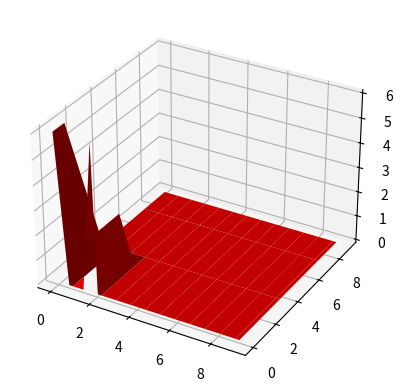

This chart was generated by the following Python code:
from math import sqrt
import numpy as np
import matplotlib.pyplot as plt
import random


class Tile:
# in this class we assume every tile as a member of 'Tile' class we define here.
# we get an array of 3 elements to define a member
# then we define each error as a method 
    count=0
    def __init__(self , my_tile_array:list):
        """[method of defining the tile]

        Args:
            my_tile_array (np.array): [an array of 3 arguments: my_tile_array = [x ,y ,z ]]
            x : array of x cordinates of the tile (1-D array)
            y : array of y cordinates of the tile (1-D array)
            z : array of z cordinates of the tile in size of meshgrid(x,y) (2-D array)
        """ 
                
        self.array = my_tile_array.copy()
        # we copy the original array, to avoid unintended changees
#==============================================================
    def continuous_reading(self, error_magnitude:float , error_area_coordinates:list ):
        """[apply continuous reading error on the tile, it sums data on the tile with a random number within range of error magnitude.]

        Args:
            error_magnitude (float): [random number will be generated within range of (-error_magnitude,error_magnitude)]
            error_area_coordinates (list): [number of points in lenghth and width of the error area,
            [errror_width,error_length]]
        """        
        error_width , error_length = error_area_coordinates
        # error length is the number of columns in the tile matrix
        # error width is the number of rows in the tile matrix

        center_length, center_width = int((self.array[0].size)/2), int((self.array[1].size)/2)
        # for odd array sizes, center cordinates will be (number-1)/2

        for length in range(0,error_length):
            for width in range(0,error_width):
                self.array[2][center_width-int(error_width/2)+width+(1-error_width%2),\
                center_length-int(error_length/2)+length+(1-error_length%2)]\
                +=(random.uniform(-error_magnitude,error_magnitude)) 
#---------------------------------------------------------------
#---------------------------------------------------------------
    def center_pyramid(self, error_magnitude:float , error_area_coordinates:list):
        """[center error on the tile with the shape of pyramid]

        Args:
            error_magnitude (float): [it shows maximum pyramids height]
            error_area_coordinates (list): [number of points in length and width of the error area]
            [errror_width,error_length]
        """        
        error_width , error_length = error_area_coordinates 
        pyramid_height_step=(error_magnitude)/(int((min(error_length,error_width)/2))
            +min(error_length,error_width)%2)

        # error length is the number of columns in the tile matrix
        # error width is the number of rows in the tile matrix

        center_length, center_width = int((self.array[0].size)/2), int((self.array[1].size)/2)
        # for odd array sizes, center cordinates will be (number-1)/2

        for a in range(0,min(error_length,error_width)):

            self.array[2][center_width-int(error_width/2)+a:center_width+int(error_width/2)-a+ (error_width%2), \
            center_length-int(error_length/2)+a:center_length+int(error_length/2)-a+(error_length%2)]\
            +=pyramid_height_step            
           
#---------------------------------------------------------------
    def center_sphere(self, error_magnitude:float , error_area_coordinates:list):
        """[center error on the tile with the shape of sphere]

        Args:
            error_magnitude (float): [it shows maximum sphere height]
            error_area_coordinates (list): [number of points in length and width of the error area]
            [errror_width,error_length]
        """        
        error_width , error_length = error_area_coordinates
        # error length is the number of columns in the tile matrix
        # error width is the number of rows in the tile matrix
        center_length, center_width = int((self.array[0].size)/2), int((self.array[1].size)/2)
        # for odd array sizes, center cordinates will be (number-1)/2
        x=np.linspace(-0.5,0.5,error_length)
        y=np.linspace(-0.5,0.5,error_width)
        
        xx,yy= np.meshgrid(x,y)
        z= error_magnitude*np.sqrt(1-xx**2-yy**2) 
        z[xx**2 + yy**2 > 1] = 0
        

        self.array[2][center_width-int(error_width/2):center_width+int(error_width/2)+(error_width%2),\
        center_length-int(error_length/2):center_length+int(error_length/2)+(error_length%2)]\
        +=z

# #---------------------------------------------------------------
# #---------------------------------------------------------------
    def corner_pyramid(self,error_magnitude:float, point:int , error_area_coordinates:list):
        """[corner error on the corners makes them rise or fall with the shape of pyramid within 
        the cordinates]

        Args:
            error_magnitude (float): [it shows maximum pyramid height]
            point (int): [which corner to put the pyramid]
            error_area_coordinates (list): [number of points in length and width of the error area]
            [errror_width,error_length]
        """        
        error_width , error_length = error_area_coordinates
        # error length is the number of columns in the tile matrix
        # error width is the number of rows in the tile matrix

        pyramid_height_step=(error_magnitude/min(error_length,error_width))
        

        if point==1: # top left
            for a in range(0,min(error_length,error_width)):
                self.array[2][0:error_width-a, 0:error_length-a]\
                +=pyramid_height_step

        if point==2: # bot left
            for a in range(0,min(error_length,error_width)):
                self.array[2][self.array[0].size-(error_width-a):self.array[0].size,\
                0:error_length-a]\
                +=pyramid_height_step

        if point==3: # bot right
            for a in range(0,min(error_length,error_width)):
                self.array[2][self.array[0].size-(error_width-a):self.array[0].size,\
                self.array[1].size-(error_length-a):self.array[1].size]\
                +=pyramid_height_step

        if point==4: # bot right
            for a in range(0,min(error_length,error_width)):
                self.array[2][0:error_width-a,\
                self.array[1].size-(error_length-a):self.array[1].size]\
                +=pyramid_height_step
# #---------------------------------------------------------------

    def corner_sphere(self,error_magnitude:float, point:int , error_area_coordinates:list):
        """[corner error on the corners makes them rise or fall with the shape of sphere within 
        the cordinates]

        Args:
            error_magnitude (float): [it shows maximum sphere height]
            point (int): [which corner to put the sphere]
            error_area_coordinates (list): [number of points in length and width of the error area]
            [errror_width,error_length]
        """        
        error_width , error_length = error_area_coordinates
        # error length is the number of columns in the tile matrix
        # error width is the number of rows in the tile matrix

        x=np.linspace(-0.5,0.5,2*error_length)
        y=np.linspace(-0.5,0.5,2*error_width)
        xx,yy= np.meshgrid(x,y)
        z=error_magnitude*np.sqrt(1-xx**2-yy**2) 
        z[(xx**2+yy**2)>1]=0
        # make  a sphere twice as large as error cordinates and we chose one piece for each point   
        if point==1: #top left
            self.array[2][0:error_width,\
            0:error_length]\
            +=z[error_width:2*error_width,error_length:2*error_length]

        if point==2: #bot left
            self.array[2][-error_width:self.array[0].size,\
            0:error_length]\
            +=z[0:error_width,error_length:2*error_length]

        if point==3: #bot right
            self.array[2][-error_width:self.array[0].size,\
            -error_length:self.array[1].size]\
            +=z[0:error_width,0:error_length]

        if point==4: #top right
            self.array[2][0:error_width,\
            -error_length:self.array[1].size]\
            +=z[error_width:2*error_width,0:error_length]
# #---------------------------------------------------------------
    def corner_ramp(self, error_magnitude:float, point:int , error_area_coordinates:list):
        """[corner error on the corners makes them rise or fall with the shape of ramp within 
        the cordinates]

        Args:
            error_magnitude (float): [it shows maximum ramp height]
            point (int): [which corner to put the ramp]
            error_area_coordinates (list): [number of points in length and width of the error area]
            [errror_width,error_length]
        """        
        error_width , error_length = error_area_coordinates
        # error length is the number of columns in the tile matrix
        # error width is the number of rows in the tile matrix
        x=np.linspace(-1,1,error_length+1)
        y=np.linspace(-1,1,error_width+1)
        xx,yy= np.meshgrid(x,y)

        if point==1: #top left
            z=(-xx-yy)*(error_magnitude/2)
            z[z<0]=0
            self.array[2][0:error_width+1,0:error_length+1]+=z

        if point==2: #bot left
            z=(-xx+yy)*(error_magnitude/2)
            z[z<0]=0
            self.array[2][-error_width-1:self.array[0].size,0:error_length+1]+=z

        if point==3: #bot right
            z=(xx+yy)*(error_magnitude/2)
            z[z<0]=0
            self.array[2][-error_width-1:self.array[0].size+1,-error_length-1:self.array[1].size]+=z

        if point==4: #top right
            z=(xx-yy)*(error_magnitude/2)
            z[z<0]=0
            self.array[2][0:error_width+1,-error_length-1:self.array[1].size]+=z

# #---------------------------------------------------------------
# #---------------------------------------------------------------

    def side_pyramid(self,error_magnitude:float, point:int , error_area_coordinates:list):
        """[side error on the sides makes them rise or fall with the shape of pyramid within 
        the cordinates]

        Args:
            error_magnitude (float): [it shows maximum pyramid height]
            point (int): [which side to put the pyramid]
            error_area_coordinates (list): [number of points in length and width of the error area]
            [errror_width,error_length]
        """        

        error_width , error_length = error_area_coordinates
        # error length is the number of columns in the tile matrix
        # error width is the number of rows in the tile matrix        

        if point==1: #b1

            pyramid_height_step=(error_magnitude/min(error_length,(int(error_width/2)+(error_width%2))))
            
            for a in range(0,min(error_length,error_width)):
                self.array[2][int(self.array[0].size/2)-int(error_width/2)+a:int(self.array[0].size/2)+int(error_width/2)-a+(error_width%2),\
                0:error_length-a]\
                +=pyramid_height_step

        if point==2: #a2

            pyramid_height_step=(error_magnitude/min((int(error_length/2)+(error_length%2),error_width)))

            for a in range(0,min(error_length,error_width)):
                self.array[2][-error_width+a:self.array[0].size,\
                int(self.array[1].size/2)-int(error_length/2)+a:int(self.array[1].size/2)+int(error_length/2)-a+(error_length%2)]\
                +=pyramid_height_step

        if point==3: #b2

            pyramid_height_step=(error_magnitude/min(error_length,(int(error_width/2)+(error_width%2))))

            for a in range(0,min(error_length,error_width)):
                self.array[2][int(self.array[0].size/2)-int(error_width/2)+a:int(self.array[0].size/2)+int(error_width/2)-a+(error_width%2),\
                -error_length+a:self.array[1].size]\
                +=pyramid_height_step

        if point==4: #a1

            pyramid_height_step=(error_magnitude/min((int(error_length/2)+(error_length%2),error_width)))

            for a in range(0,min(error_length,error_width)):
                self.array[2][0:error_width-a,\
                int(self.array[1].size/2)-int(error_length/2)+a:int(self.array[1].size/2)+int(error_length/2)-a+(error_length%2)]\
                +=pyramid_height_step
# #---------------------------------------------------------------

    def side_sphere(self, error_magnitude:float, p:int , error_area_coordinates:list):
        """[side error on the sides makes them rise or fall with the shape of sphere within 
        the cordinates]

        Args:
            error_magnitude (float): [it shows maximum sphere height]
            point (int): [which side to put the sphere]
            error_area_coordinates (list): [number of points in length and width of the error area]
            [errror_width,error_length]
        """        

        error_width , error_length = error_area_coordinates
        # error length is the number of columns in the tile matrix
        # error width is the number of rows in the tile matrix  
        center_length,center_width=int(self.array[1].size/2),int(self.array[0].size/2)

        if p==1: #b1
            x=np.linspace(-0.5, 0.5, 2*error_length)
            y=np.linspace(-0.5, 0.5, error_width)
            xx,yy= np.meshgrid(x,y)
            z=error_magnitude*np.sqrt(1-xx**2-yy**2) #Use np.sqrt like you had before
            z[(xx**2+yy**2)>1]=0

            self.array[2][int(self.array[0].size/2)-int(error_width/2):int(self.array[0].size/2)+int(error_width/2)+(error_width%2),\
                0:error_length]\
            =+z[0:error_width,error_length:error_length*2]
            


        if p==2: #a2
            x=np.linspace(-0.5,0.5,error_length)
            y=np.linspace(-0.5,0.5,2*error_width)
            xx,yy= np.meshgrid(x,y)
            z=error_magnitude*np.sqrt(1-xx**2-yy**2) #Use np.sqrt like you had before
            z[(xx**2+yy**2)>1]=0

            self.array[2][-error_width:self.array[0].size,\
            center_length-int(error_length/2):center_length+int(error_length/2)+(error_length%2)]\
            +=z[0:error_width,0:error_length]

        if p==3: #b2

            x=np.linspace(-0.5,0.5,2*error_length)
            y=np.linspace(-0.5,0.5,error_width)
            xx,yy= np.meshgrid(x,y)
            z=error_magnitude*np.sqrt(1-xx**2-yy**2) #Use np.sqrt like you had before
            z[(xx**2+yy**2)>1]=0 

            self.array[2][center_width-int(error_width/2):center_width+int(error_width/2)+(error_width%2),\
            -error_length:self.array[1].size]\
            +=z[0:error_width,0:error_length]

        if p==4: #a1
            x=np.linspace(-0.5,0.5,error_length)
            y=np.linspace(-0.5,0.5,2*error_width)
            xx,yy= np.meshgrid(x,y)
            z=error_magnitude*np.sqrt(1-xx**2-yy**2) #Use np.sqrt like you had before
            z[(xx**2+yy**2)>1]=0

            self.array[2][0:error_width,\
            center_length-int(error_length/2):center_length+int(error_length/2)+(error_length%2)]\
            +=z[error_width:2*error_width,0:error_length]
#---------------------------------------------------------------
#---------------------------------------------------------------
#==================================================================
    def show_plot(self,ax,xx,yy):
        ax.plot_surface(xx, yy, self.array[2],  rstride=4, cstride=4, color='r')
        plt.show()



if __name__ == '__main__':
    


    x0=np.linspace(0,9,50)
    y0=np.linspace(0,9,11)
    xx0,yy0=np.meshgrid(x0,y0)
    z0=np.zeros(xx0.shape)
    plane=[x0,y0,z0]
    fig = plt.figure(figsize=plt.figaspect(1))
    ax = fig.add_subplot(111, projection='3d')

    t=Tile(plane)
    # t.continuous_reading(5,[3,4])
    # t.center_pyramid (6,[5,5] )
    # t.center_sphere (3,[3,3] )
    t.corner_pyramid(6 ,1,[4,3] )
    t.corner_pyramid(6 ,2,[4,3] )
    t.corner_pyramid(6 ,3,[4,3] )
    t.corner_pyramid(6 ,4,[4,3] )

    # t.corner_sphere(6 ,1,[1,1] )
    # t.corner_sphere(6 ,2,[1,1] )
    # t.corner_sphere(6 ,3,[1,1] )
    # t.corner_sphere(6 ,4,[1,1] )

    # t.corner_ramp(6 ,1,[3,3] )
    # t.corner_ramp(6 ,2,[3,3] )
    # t.corner_ramp(6 ,3,[3,3] )
    # t.corner_ramp(6 ,4,[3,3] )

    # t.side_pyramid(6 ,1,[4,2])
    # t.side_pyramid(6 ,2,[2,3] )
    # t.side_pyramid(6 ,3,[3,3] )
    # t.side_pyramid(6 ,4,[3,3] )

    # t.side_sphere(6 ,1,[3,3])
    # t.side_sphere(6 ,2,[2,4] )
    # t.side_sphere(6 ,3,[2,3] )
    # t.side_sphere(6 ,4,[2,3] )    


    t.show_plot(ax,xx0, yy0)
    print(t.array[2])